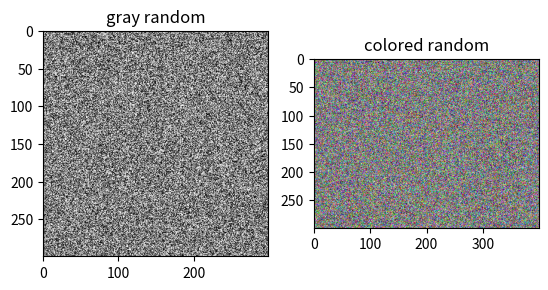

Generate this figure with matplotlib:
import numpy as np
from matplotlib import cm
from PIL import Image
from pylab import *

x = np.random.randint(0,255,(300,300)).astype('uint8')

subplot(1,2,1)
plt.imshow(x, cmap=cm.gray)
plt.title('gray random')

y = np.random.randint(0,255,(300,400, 3)).astype('uint8')
subplot(1,2,2)
plt.imshow(y)
plt.title('colored random')
plt.show()
